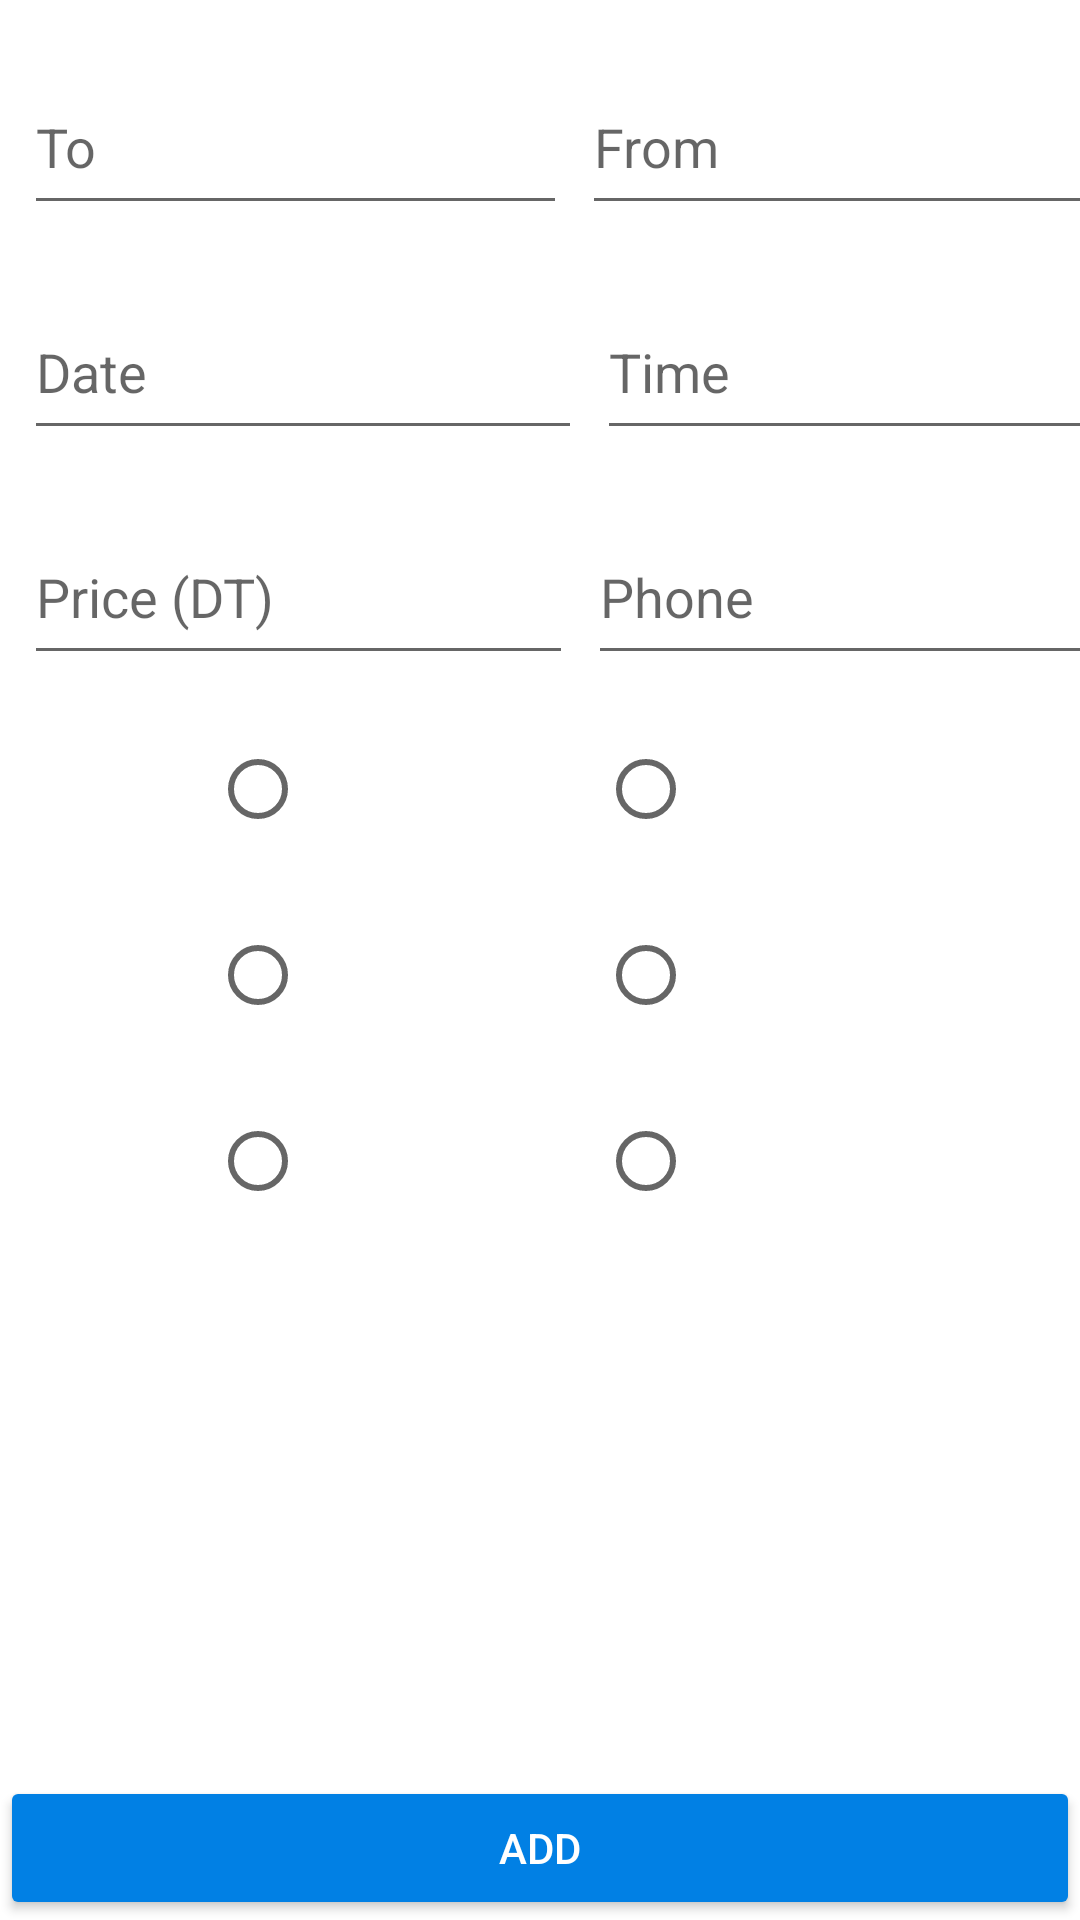

Android layout source for this screen:
<!-- AndroidManifest.xml: application theme Theme.RideTogether -->
<!-- res/layout/fragment_add.xml -->
<?xml version="1.0" encoding="utf-8"?>
<layout xmlns:android="http://schemas.android.com/apk/res/android"
    xmlns:tools="http://schemas.android.com/tools">
    <LinearLayout
        android:orientation="vertical"
        android:layout_width="match_parent"
        android:layout_height="match_parent"
        tools:context=".ui.fragments.AddFragment">

        <LinearLayout
            android:layout_width="370dp"
            android:layout_height="wrap_content"
            android:layout_marginStart="8dp"
            android:layout_marginTop="20dp"
            android:orientation="horizontal">

            <EditText
                android:id="@+id/txt_to"
                android:layout_width="104dp"
                android:layout_height="55dp"
                android:layout_gravity="center_horizontal"
                android:layout_weight="1"
                android:hint="To" />

            <EditText
                android:id="@+id/txt_from"
                android:layout_width="184dp"
                android:layout_height="55dp"
                android:layout_gravity="center_horizontal"
                android:layout_marginLeft="5dp"
                android:hint="From" />
        </LinearLayout>


        <LinearLayout
            android:layout_width="370dp"
            android:layout_height="wrap_content"
            android:layout_marginStart="8dp"
            android:layout_marginTop="20dp"
            android:orientation="horizontal">

            <EditText
                android:id="@+id/txt_date"
                android:layout_width="186dp"
                android:layout_height="55dp"
                android:layout_alignStart="@+id/txt_from"
                android:layout_alignTop="@+id/txt_time"
                android:layout_gravity="center_horizontal"
                android:hint="Date"
                android:clickable="true"
                android:editable="false"
                android:focusable="false"
                />

            <EditText
                android:id="@+id/txt_time"
                android:layout_width="176dp"
                android:layout_height="55dp"
                android:layout_gravity="center_horizontal"
                android:layout_marginLeft="5dp"
                android:hint="Time"

                android:clickable="true"
                android:editable="false"
                android:focusable="false"/>
        </LinearLayout>


        <LinearLayout
            android:layout_width="370dp"
            android:layout_height="wrap_content"
            android:layout_marginStart="8dp"
            android:layout_marginTop="20dp"
            android:orientation="horizontal">

            <EditText
                android:id="@+id/txt_price"
                android:layout_width="183dp"
                android:layout_height="55dp"
                android:layout_gravity="center_horizontal"
                android:hint="Price (DT)"
                android:inputType="number" />

            <EditText
                android:id="@+id/txt_phone"
                android:layout_width="175dp"
                android:layout_height="55dp"
                android:layout_gravity="center_horizontal"
                android:layout_marginLeft="5dp"
                android:hint="Phone"
                android:inputType="phone" />
        </LinearLayout>

        <RelativeLayout

            android:layout_width="250dp"
            android:layout_height="47dp"
            android:layout_marginStart="70dp"
            android:layout_marginTop="15dp"
            android:orientation="horizontal">

            <RadioGroup
                android:id="@+id/r1"
                android:layout_width="251dp"
                android:layout_height="46dp"
                android:layout_alignParentStart="true"
                android:layout_alignParentTop="true"
                android:orientation="horizontal">

                <RadioButton
                    android:id="@+id/radioButton1"
                    android:layout_width="0dp"
                    android:layout_height="46dp"
                    android:layout_weight="1" />

                <RadioButton
                    android:id="@+id/radioButton2"
                    android:layout_width="11dp"
                    android:layout_height="46dp"
                    android:layout_marginLeft="20dp"
                    android:layout_weight="1" />
            </RadioGroup>
        </RelativeLayout>

        <RelativeLayout

            android:layout_width="250dp"
            android:layout_height="47dp"
            android:layout_marginStart="70dp"
            android:layout_marginTop="15dp"
            android:orientation="horizontal">

            <RadioGroup
                android:id="@+id/r2"
                android:layout_width="251dp"
                android:layout_height="46dp"
                android:layout_alignParentStart="true"
                android:layout_alignParentTop="true"
                android:orientation="horizontal">

                <RadioButton
                    android:id="@+id/radioButton3"
                    android:layout_width="0dp"
                    android:layout_height="46dp"
                    android:layout_weight="1"/>
                <RadioButton
                    android:id="@+id/radioButton4"
                    android:layout_width="11dp"
                    android:layout_height="46dp"
                    android:layout_marginLeft="20dp"
                    android:layout_weight="1"/>
            </RadioGroup>
        </RelativeLayout>

        <RelativeLayout

            android:layout_width="250dp"
            android:layout_height="47dp"
            android:layout_marginStart="70dp"
            android:layout_marginTop="15dp"
            android:orientation="horizontal">

            <RadioGroup
                android:id="@+id/r3"
                android:layout_width="251dp"
                android:layout_height="46dp"
                android:layout_alignParentStart="true"
                android:layout_alignParentTop="true"
                android:orientation="horizontal">

                <RadioButton
                    android:id="@+id/radioButton5"
                    android:layout_width="0dp"
                    android:layout_height="46dp"
                    android:layout_weight="1"/>
                <RadioButton
                    android:id="@+id/radioButton6"
                    android:layout_width="11dp"
                    android:layout_height="46dp"
                    android:layout_marginLeft="20dp"
                    android:layout_weight="1"/>
            </RadioGroup>

        </RelativeLayout>

        <RelativeLayout
            android:layout_width="match_parent"
            android:layout_height="match_parent"
            android:layout_marginTop="20dp">


            <Button
                android:id="@+id/btn_add"
                android:layout_width="match_parent"
                android:layout_height="wrap_content"
                android:layout_alignParentBottom="true"
                android:backgroundTint="#0180E4"
                android:elevation="15dp"
                android:text="add"
                android:textColor="#ffff" />
        </RelativeLayout>

    </LinearLayout>
</layout>
<!-- resources referenced by this layout -->
<resources>
  <style name="Theme.RideTogether" parent="Theme.MaterialComponents.DayNight.DarkActionBar">
          
          <item name="colorPrimary">@color/purple_500</item>
          <item name="colorPrimaryVariant">@color/purple_700</item>
          <item name="colorOnPrimary">@color/white</item>
          
          <item name="colorSecondary">@color/teal_200</item>
          <item name="colorSecondaryVariant">@color/teal_700</item>
          <item name="colorOnSecondary">@color/black</item>
          
          <item name="android:statusBarColor" tools:targetApi="l">?attr/colorPrimaryVariant</item>
          
      </style>
  <!-- not gathered from this repository: default colours our renderer supplied (Android Studio template values) -->
  <color name="purple_500">#FF6200EE</color>
  <color name="purple_700">#FF3700B3</color>
  <color name="teal_200">#FF03DAC5</color>
  <color name="teal_700">#FF018786</color>
  <color name="black">#FF000000</color>
  <color name="white">#FFFFFFFF</color>
</resources>
